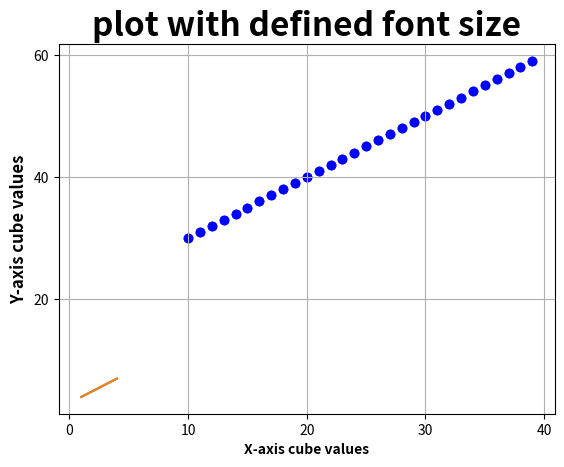

Recreate this plot in Python.
import matplotlib.pyplot as plt
import numpy as np

x = [1,2,3,4]
y = [4,5,6,7]
plt.plot(x,y)
plt.xlabel('X label font', fontsize = 20, fontfamily = 'sans-serif', fontstyle='italic')
plt.ylabel('Y label font', fontsize = 10, fontfamily = 'sans-serif')
plt.show()

# Global parameter
plt.rcParams['font.family'] = 'sans-serif'
plt.rcParams['font.size'] = 20

x = [1,2,3,4]
y = [4,5,6,7]
plt.plot(x,y)
plt.xlabel('X label font')
plt.ylabel('Y label font')
plt.show()




print('Controlling Font Properties : ')
# Creating a data
x = [i for i in range(10,40)]
y = [i for i in range(30,60)]

# Creating a plot
plt.scatter(x,y,color = 'blue')
plt.xlabel('X-axis cube values', fontsize = 10)
plt.ylabel('Y-axis cube values', fontsize = 12)
plt.title('plot with defined font size')
plt.show()




print('Second FOnt properties: ')
# Creating a data
x = [i for i in range(10,40)]
y = [i for i in range(30,60)]

# Creating a plot
plt.scatter(x,y,color = 'blue')
plt.xlabel('X-axis cube values', fontweight='bold')
plt.ylabel('Y-axis cube values', fontweight='bold')
plt.title('plot with defined font size',fontweight='bold')
plt.grid('on')
plt.show()